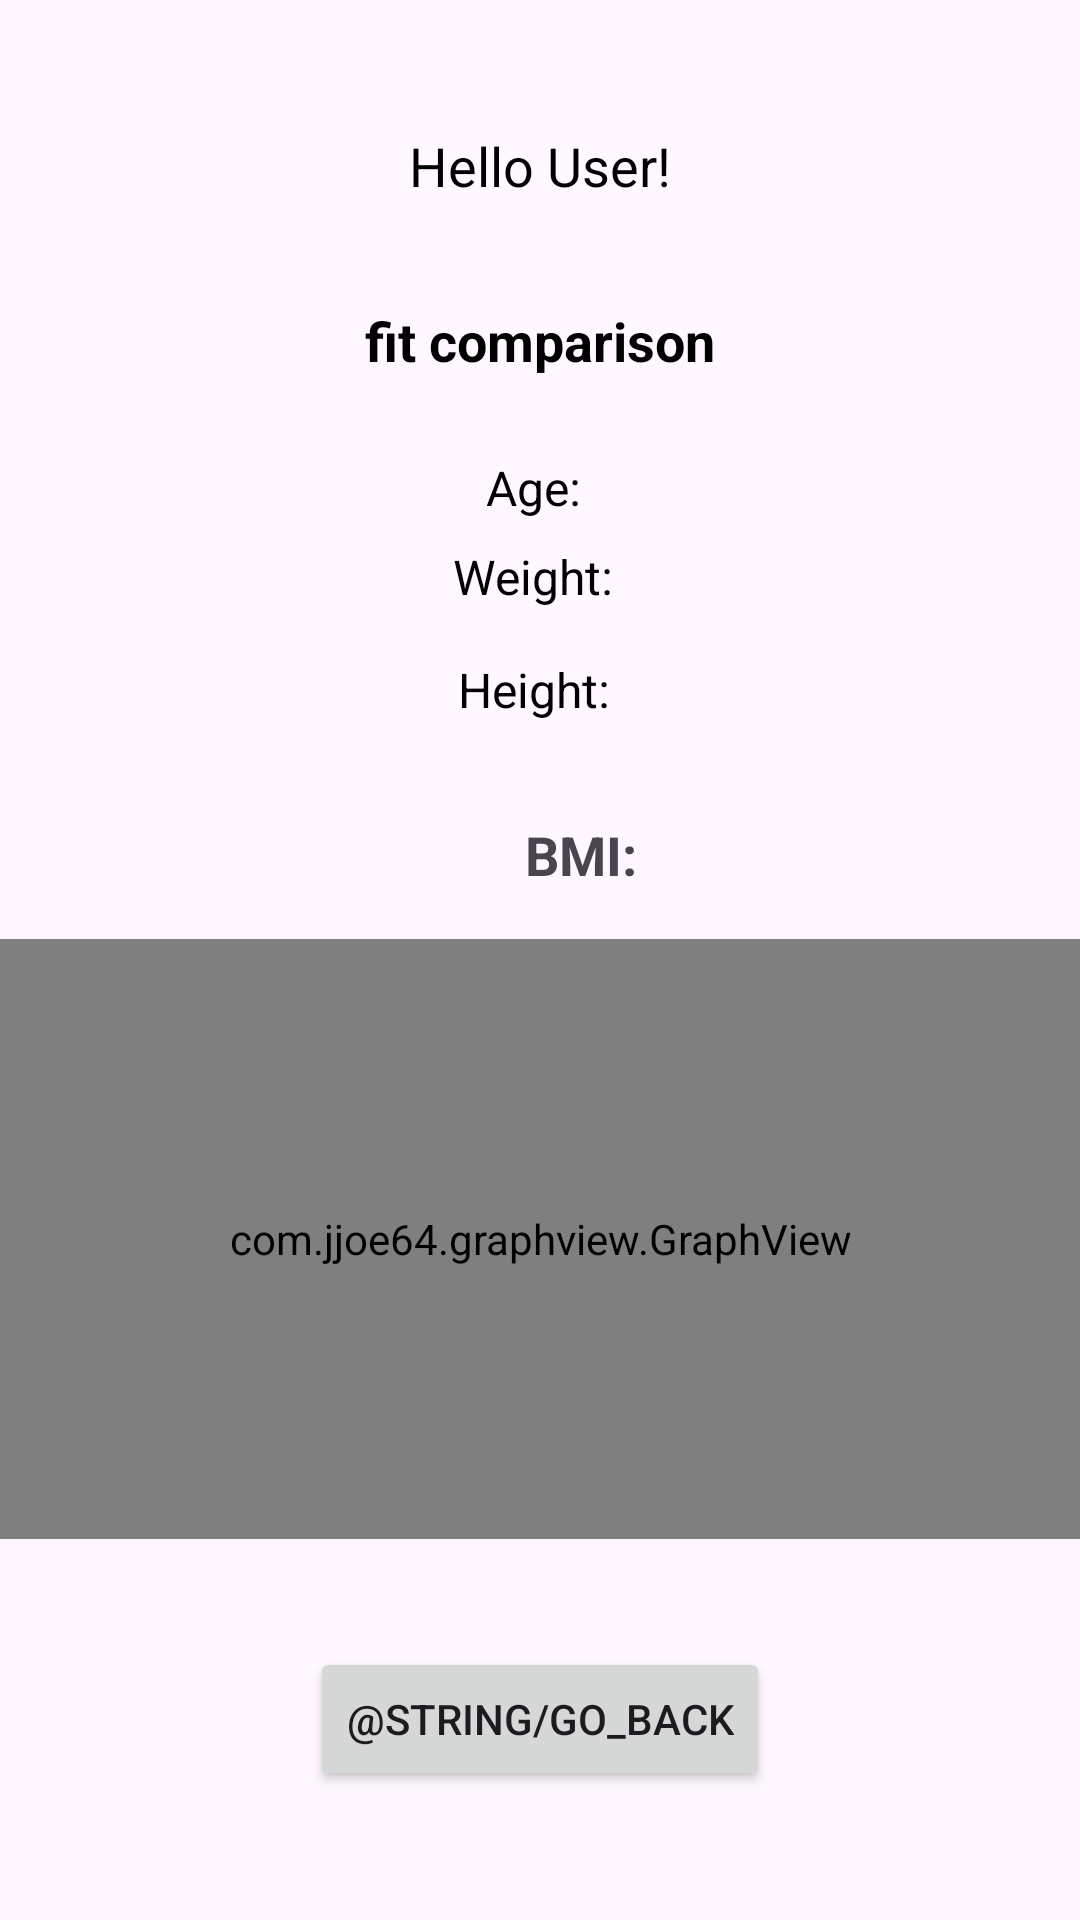

Here is an Android app screen rendered from its layout file. Give the layout XML and the strings, colors and styles it references.
<!-- AndroidManifest.xml: application theme Theme.Material3.Light -->
<!-- res/layout/activity_health_wrap.xml -->
<?xml version="1.0" encoding="utf-8"?>
<LinearLayout xmlns:android="http://schemas.android.com/apk/res/android"
    xmlns:app="http://schemas.android.com/apk/res-auto"
    xmlns:tools="http://schemas.android.com/tools"
    android:layout_width="match_parent"
    android:layout_height="match_parent"
    android:orientation="vertical"
    android:gravity="center"
    tools:context=".HealthWrap">


    <TextView
        android:id="@+id/userNameTextView"
        android:layout_width="wrap_content"
        android:layout_height="wrap_content"
        android:layout_marginBottom="8dp"
        android:text="Hello User!"
        android:textColor="@android:color/black"
        android:textSize="18sp" />

    <TextView
        android:id="@+id/fitnessComparisonTextView"
        android:layout_width="282dp"
        android:layout_height="wrap_content"
        android:layout_marginTop="26dp"
        android:layout_marginBottom="26dp"
android:gravity="center"
        android:text="fit comparison"
        android:textColor="@color/black"
        android:textSize="18sp"
        android:textStyle="bold" />

    <TextView
        android:id="@+id/ageTextView"
        android:layout_width="wrap_content"
        android:layout_height="wrap_content"
        android:text="Age: "
        android:textSize="16sp"
        android:textColor="@android:color/black"
        android:layout_below="@id/userNameTextView"
        android:layout_marginBottom="8dp"/>

    <TextView
        android:id="@+id/weightTextView"
        android:layout_width="wrap_content"
        android:layout_height="wrap_content"
        android:text="Weight: "
        android:textSize="16sp"
        android:textColor="@android:color/black"
        android:layout_below="@id/ageTextView"
        android:layout_marginBottom="16dp"/>
    <TextView
        android:id="@+id/heightTextView"
        android:layout_width="wrap_content"
        android:layout_height="wrap_content"
        android:text="Height: "
        android:textSize="16sp"
        android:textColor="@android:color/black"
        android:layout_below="@id/ageTextView"
        android:layout_marginBottom="16dp"/>
    <TextView
        android:id="@+id/bmiTextView"
        android:layout_width="wrap_content"
        android:layout_height="wrap_content"
        android:layout_below="@id/heightTextView"
        android:layout_marginTop="16dp"
        android:text="BMI: "
        android:textSize="18sp"
        android:textStyle="bold"
        android:layout_marginStart="16dp"/>

    <com.jjoe64.graphview.GraphView
        android:id="@+id/healthGraph"
        android:layout_width="361dp"
        android:layout_height="200dp"
        android:layout_below="@id/bmiTextView"
        android:layout_marginTop="16dp"
        android:layout_marginBottom="16dp"
        app:layout_constraintBottom_toBottomOf="parent"
        app:layout_constraintEnd_toEndOf="parent"
        app:layout_constraintStart_toStartOf="parent"
        app:layout_constraintTop_toBottomOf="@id/bmiTextView" />




    <Button
        android:id="@+id/goBack"
        android:layout_width="wrap_content"
        android:layout_height="wrap_content"
        android:layout_marginTop="20dp"
        android:text="@string/go_back" />

</LinearLayout>
<!-- resources referenced by this layout -->
<resources>
  <color name="black">#FF000000</color>
</resources>
